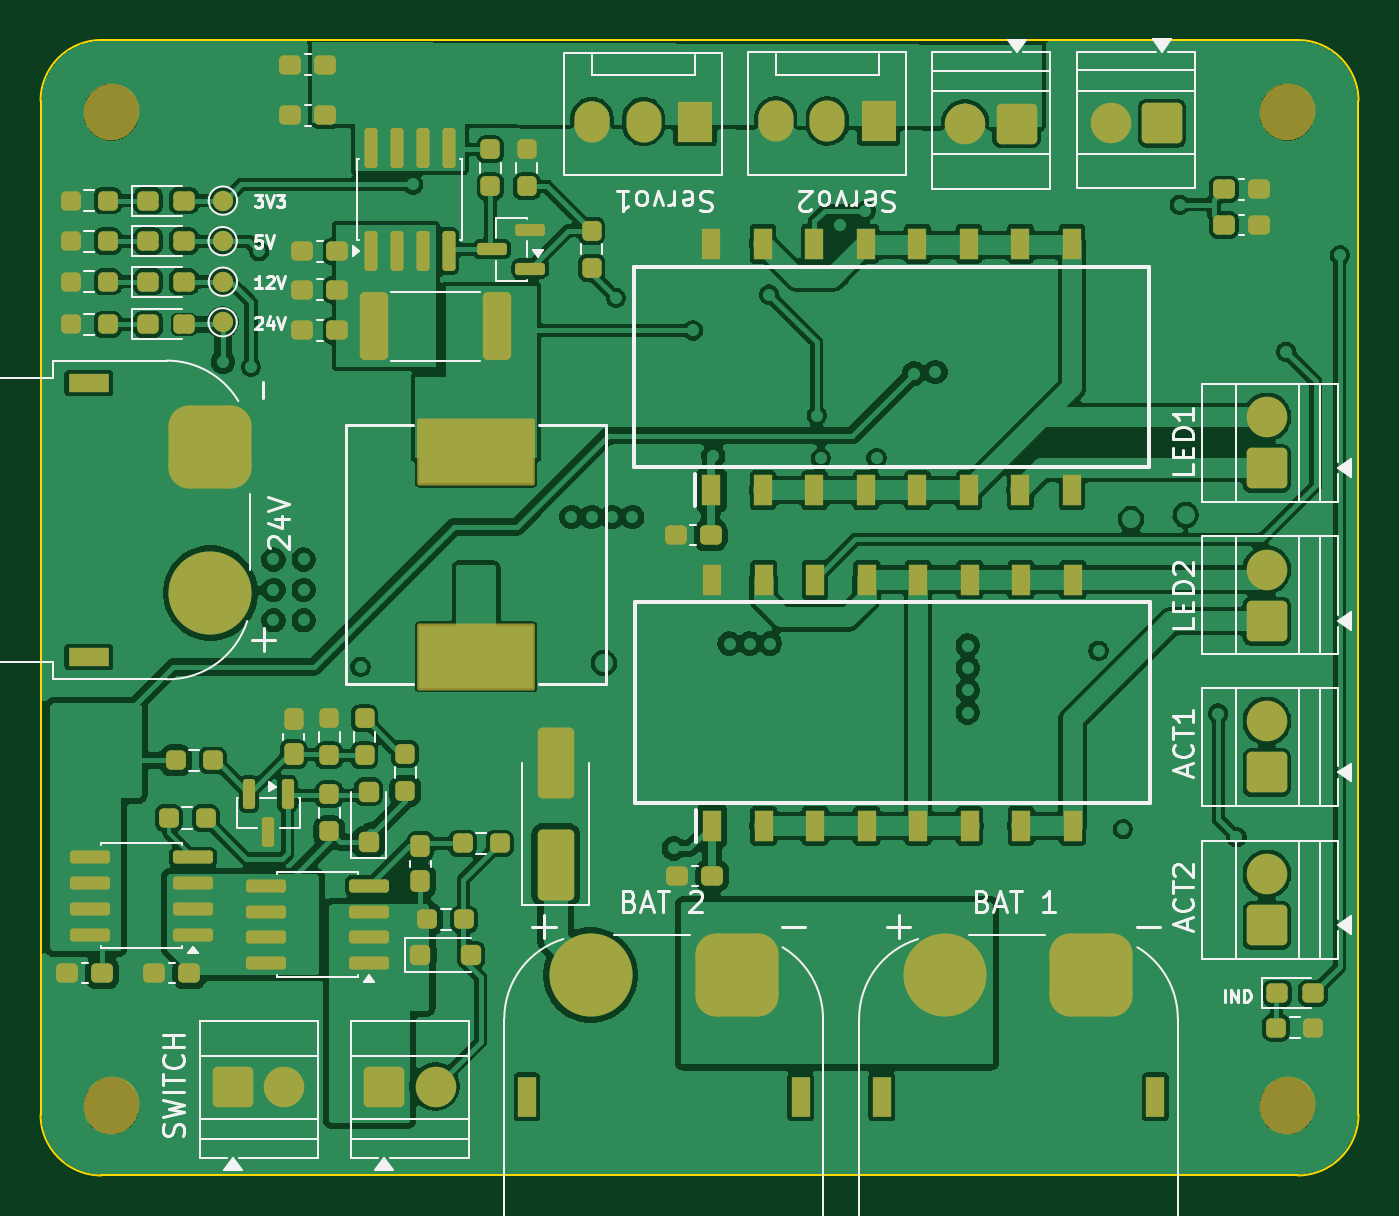
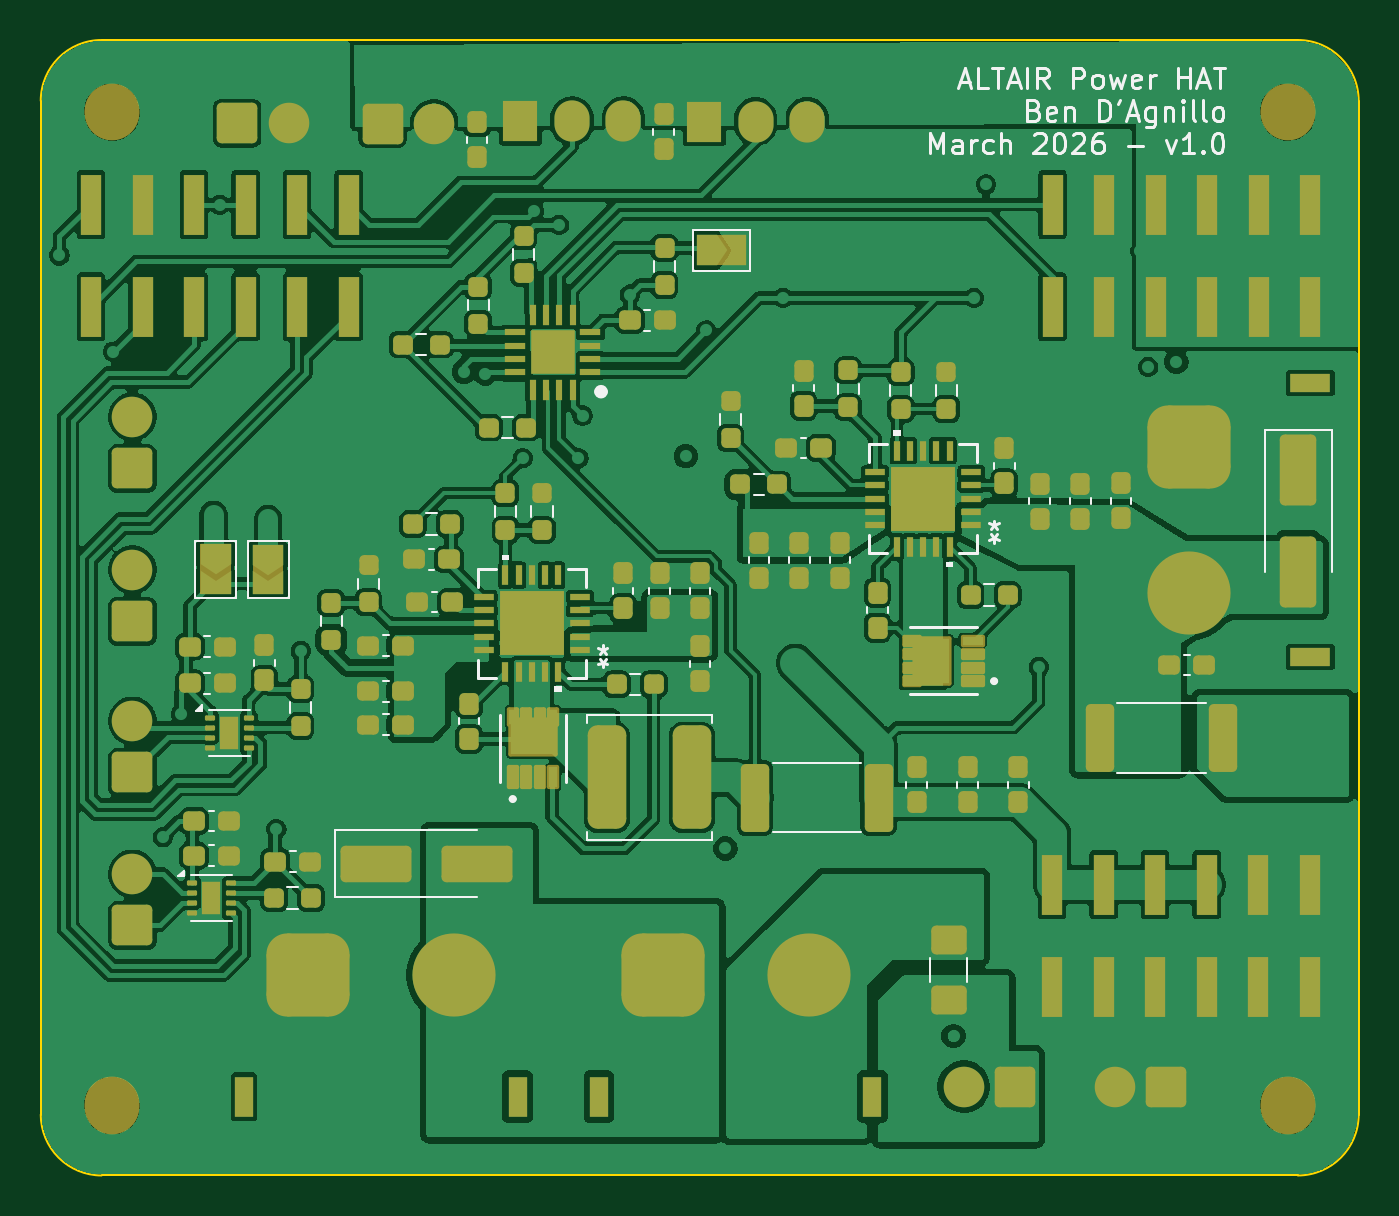
Circuit board: 9 layer files. Board 65.0 x 56.0 mm.
- bottom_copper: power_db_hat-B_Cu.gbl (364922 bytes)
- bottom_mask: power_db_hat-B_Mask.gbs (14495 bytes)
- paste: power_db_hat-B_Paste.gbp (11913 bytes)
- bottom_silk: power_db_hat-B_Silkscreen.gbo (27655 bytes)
- outline: power_db_hat-Edge_Cuts.gm1 (1057 bytes)
- top_copper: power_db_hat-F_Cu.gtl (332647 bytes)
- top_mask: power_db_hat-F_Mask.gts (9789 bytes)
- paste: power_db_hat-F_Paste.gtp (7262 bytes)
- top_silk: power_db_hat-F_Silkscreen.gto (41670 bytes)

=== bottom_copper: power_db_hat-B_Cu.gbl (364922 bytes, source omitted) ===
=== bottom_mask: power_db_hat-B_Mask.gbs (14495 bytes, source omitted) ===
=== paste: power_db_hat-B_Paste.gbp (11913 bytes, source omitted) ===
=== bottom_silk: power_db_hat-B_Silkscreen.gbo (27655 bytes, source omitted) ===
=== outline: power_db_hat-Edge_Cuts.gm1 ===
%TF.GenerationSoftware,KiCad,Pcbnew,10.0.0*%
%TF.CreationDate,2026-04-01T11:15:08-04:00*%
%TF.ProjectId,power_db_hat,706f7765-725f-4646-925f-6861742e6b69,rev?*%
%TF.SameCoordinates,Original*%
%TF.FileFunction,Profile,NP*%
%FSLAX46Y46*%
G04 Gerber Fmt 4.6, Leading zero omitted, Abs format (unit mm)*
G04 Created by KiCad (PCBNEW 10.0.0) date 2026-04-01 11:15:08*
%MOMM*%
%LPD*%
G01*
G04 APERTURE LIST*
%TA.AperFunction,Profile*%
%ADD10C,0.100000*%
%TD*%
G04 APERTURE END LIST*
%TO.C,U7*%
D10*
X100020000Y-46880000D02*
X100020000Y-80880000D01*
X100020000Y-80880000D02*
X100020000Y-96880000D01*
X103020000Y-99880000D02*
X162020000Y-99880000D01*
X162020000Y-43880000D02*
X103020000Y-43880000D01*
X165020000Y-96880000D02*
X165020000Y-46880000D01*
X100020000Y-46880000D02*
G75*
G02*
X103020000Y-43880000I3000001J-1D01*
G01*
X103020000Y-99880000D02*
G75*
G02*
X100020000Y-96880000I1J3000001D01*
G01*
X162020000Y-43880000D02*
G75*
G02*
X165020000Y-46880000I0J-3000000D01*
G01*
X165020000Y-96880000D02*
G75*
G02*
X162020000Y-99880000I-3000000J0D01*
G01*
%TD*%
M02*

=== top_copper: power_db_hat-F_Cu.gtl (332647 bytes, source omitted) ===
=== top_mask: power_db_hat-F_Mask.gts (9789 bytes, source omitted) ===
=== paste: power_db_hat-F_Paste.gtp (7262 bytes, source omitted) ===
=== top_silk: power_db_hat-F_Silkscreen.gto (41670 bytes, source omitted) ===
